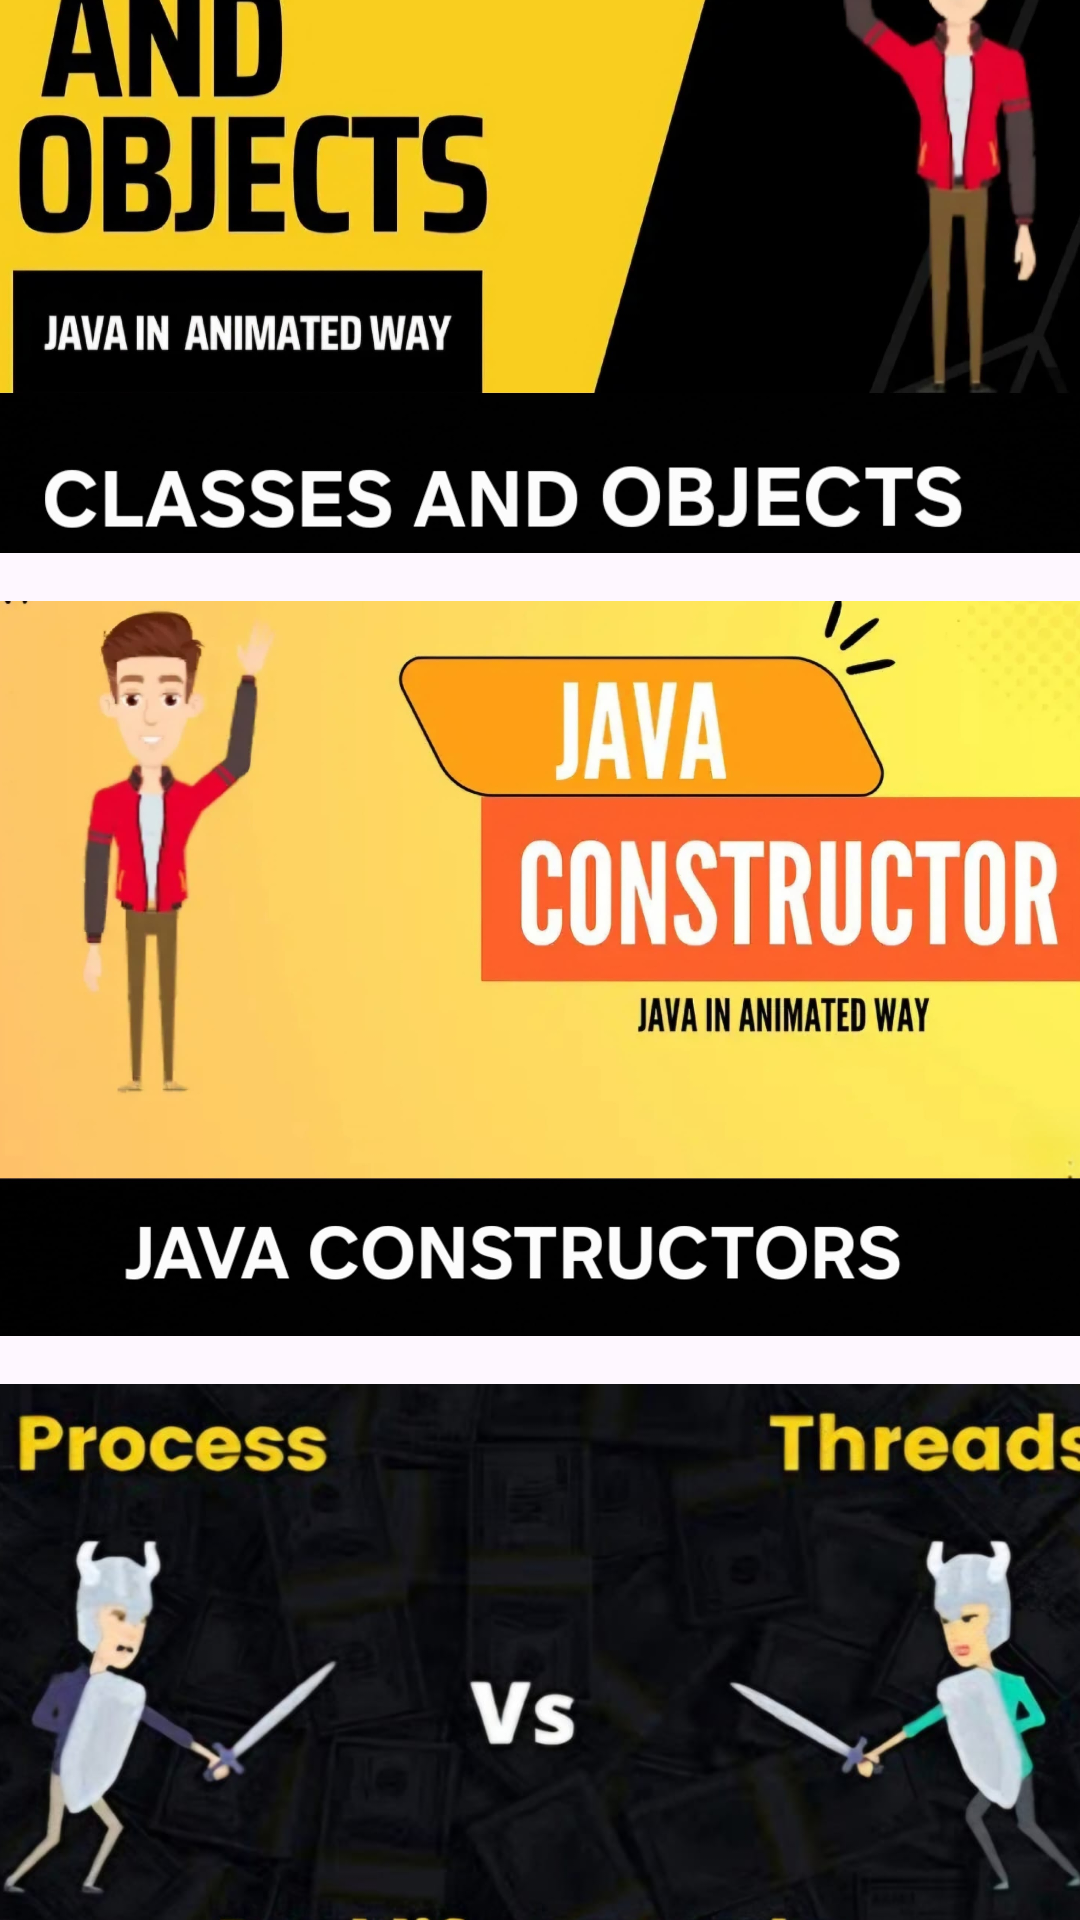

Here is an Android app screen rendered from its layout file. Give the layout XML and the strings, colors and styles it references.
<!-- AndroidManifest.xml: application theme Theme.MyTrail1 -->
<!-- res/layout/fragment_normal.xml -->
<?xml version="1.0" encoding="utf-8"?>
<androidx.constraintlayout.widget.ConstraintLayout xmlns:android="http://schemas.android.com/apk/res/android"
    xmlns:app="http://schemas.android.com/apk/res-auto"
    xmlns:tools="http://schemas.android.com/tools"
    android:layout_width="match_parent"
    android:layout_height="match_parent"
    android:background="@drawable/log"
    tools:context=".NormalFragment">

    <TextView
        android:id="@+id/textView"
        android:layout_width="308dp"
        android:layout_height="37dp"
        android:layout_marginTop="30dp"
        android:drawableLeft="@drawable/baseline_arrow_back_24"
        android:fontFamily="@font/archivo_black"
        android:text="Normal Classes"
        android:textColor="@color/black"
        android:textSize="24sp"
        app:layout_constraintBottom_toBottomOf="parent"
        app:layout_constraintEnd_toEndOf="parent"
        app:layout_constraintHorizontal_bias="0.091"
        app:layout_constraintStart_toStartOf="parent"
        app:layout_constraintTop_toTopOf="parent"
        app:layout_constraintVertical_bias="0.022" />

    <ScrollView
        android:layout_width="403dp"
        android:layout_height="715dp"
        app:layout_constraintBottom_toBottomOf="parent"
        app:layout_constraintEnd_toEndOf="parent"
        app:layout_constraintStart_toStartOf="parent"
        app:layout_constraintTop_toBottomOf="@+id/textView"
        app:layout_constraintVertical_bias="1.0">

        <LinearLayout
            android:layout_width="match_parent"
            android:layout_height="wrap_content"
            android:orientation="vertical">

            

            

            <ImageView
                android:id="@+id/imageN1"
                android:layout_width="match_parent"
                android:layout_height="259dp"
                android:layout_marginBottom="16dp"
                android:scaleType="centerCrop"
                android:src="@drawable/n1" />

            <ImageView
                android:id="@+id/imageN2"
                android:layout_width="match_parent"
                android:layout_height="245dp"
                android:layout_marginBottom="16dp"
                android:scaleType="centerCrop"
                android:src="@drawable/n2" />

            <ImageView
                android:id="@+id/imageN3"
                android:layout_width="wrap_content"
                android:layout_height="262dp"
                android:layout_marginBottom="16dp"
                android:scaleType="centerCrop"
                android:src="@drawable/n3" />

            <ImageView
                android:id="@+id/imageN4"
                android:layout_width="wrap_content"
                android:layout_height="254dp"
                android:layout_marginBottom="16dp"
                android:scaleType="centerCrop"
                android:src="@drawable/n4" />
        </LinearLayout>

    </ScrollView>
</androidx.constraintlayout.widget.ConstraintLayout>
<!-- resources referenced by this layout -->
<resources>
  <!-- drawable baseline_arrow_back_24 (drawable) -->
  <vector xmlns:android="http://schemas.android.com/apk/res/android" android:autoMirrored="true" android:height="24dp" android:tint="#000000"  android:viewportHeight="24" android:viewportWidth="24" android:width="24dp">
        
      <path android:fillColor="@android:color/white" android:pathData="M20,11H7.83l5.59,-5.59L12,4l-8,8 8,8 1.41,-1.41L7.83,13H20v-2z"/>
      
  </vector>
  <!-- drawable n1: jpg bitmap (drawable, 195495 bytes) -->
  <!-- drawable n2: jpg bitmap (drawable, 186926 bytes) -->
  <!-- drawable n3: jpg bitmap (drawable, 94008 bytes) -->
  <!-- drawable n4: jpg bitmap (drawable, 97134 bytes) -->
  <style name="Theme.MyTrail1" parent="Base.Theme.MyTrail1" />
  <style name="Base.Theme.MyTrail1" parent="Theme.Material3.DayNight.NoActionBar">
          
          
      </style>
  <!-- not gathered from this repository: default colours our renderer supplied (Android Studio template values) -->
  <color name="black">#FF000000</color>
</resources>
